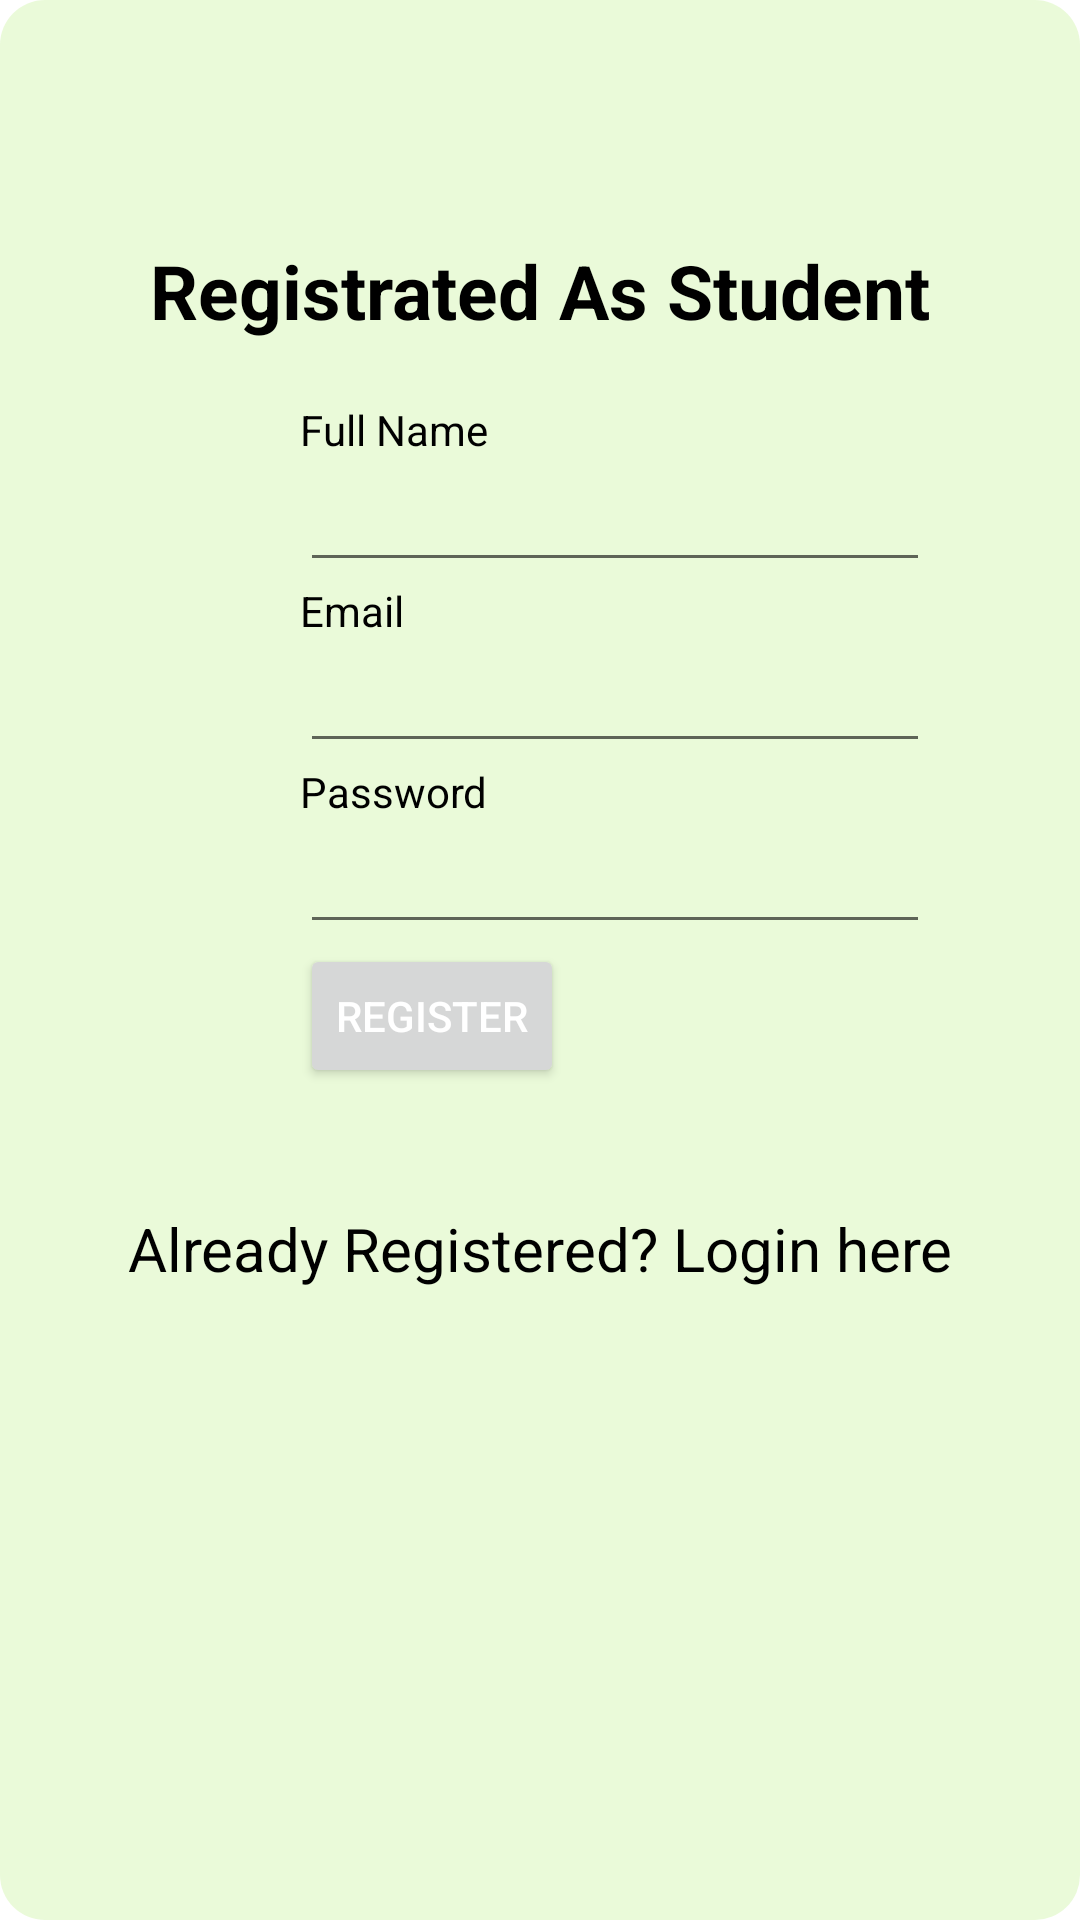

Produce the Android XML layout that renders to this screen, including the resource entries it uses.
<!-- AndroidManifest.xml: application theme Theme.School_managment -->
<!-- res/layout/registration.xml -->
<?xml version="1.0" encoding="utf-8"?>
<androidx.constraintlayout.widget.ConstraintLayout xmlns:android="http://schemas.android.com/apk/res/android"
    android:layout_width="match_parent"
    android:layout_height="match_parent"
    android:background="@drawable/back_bg">

    <LinearLayout xmlns:android="http://schemas.android.com/apk/res/android"
        android:orientation="vertical" android:layout_width="match_parent"
        android:layout_height="match_parent">
        <TextView
            android:id="@+id/loginscrn"
            android:layout_width="wrap_content"
            android:layout_height="wrap_content"
            android:layout_marginTop="80dp"
            android:text="Registrated As Student"
            android:textSize="25dp"
            android:textStyle="bold"
            android:layout_gravity="center"
            android:textColor="#000000"/>
        <TextView
            android:id="@+id/fstTxt"
            android:layout_width="wrap_content"
            android:layout_height="wrap_content"
            android:layout_marginLeft="100dp"
            android:layout_marginTop="20dp"
            android:text="Full Name"
            android:textColor="#000000"/>
        <EditText
            android:id="@+id/txtName"
            android:layout_width="wrap_content"
            android:layout_height="wrap_content"
            android:layout_marginLeft="100dp"
            android:ems="10"/>
        <TextView
            android:id="@+id/secTxt"
            android:layout_width="wrap_content"
            android:layout_height="wrap_content"
            android:text="Email"
            android:layout_marginLeft="100dp"
            android:textColor="#000000"/>
        <EditText
            android:id="@+id/txtEmail"
            android:layout_width="wrap_content"
            android:layout_height="wrap_content"
            android:layout_marginLeft="100dp"
            android:ems="10" />
        <TextView
            android:id="@+id/thirdTxt"
            android:layout_width="wrap_content"
            android:layout_height="wrap_content"
            android:text="Password"
            android:textColor="#000000"
            android:layout_marginLeft="100dp" />
        <EditText
            android:id="@+id/txtPwd"
            android:layout_width="wrap_content"
            android:layout_height="wrap_content"
            android:layout_marginLeft="100dp"
            android:inputType="textPassword"
            android:ems="10" />
        <Button
            android:id="@+id/btnLogin"
            android:layout_width="wrap_content"
            android:layout_height="wrap_content"
            android:layout_marginLeft="100dp"
            android:text="Register"
            android:onClick="Register"
            android:textColor="#FFFFFF"/>
        <TextView android:id="@+id/lnkLogin"
            android:layout_width="match_parent"
            android:layout_height="wrap_content"
            android:layout_marginTop="40dp"
            android:text="Already Registered? Login here"
            android:gravity="center"
            android:textSize="20dp"
            android:textColor="#000000"
            android:onClick="test"/>
    </LinearLayout>



</androidx.constraintlayout.widget.ConstraintLayout>
<!-- resources referenced by this layout -->
<resources>
  <!-- drawable back_bg (drawable) -->
  <?xml version="1.0" encoding="utf-8"?>
  
  <shape xmlns:android="http://schemas.android.com/apk/res/android"
      android:shape="rectangle" android:padding="10dp">
      <solid android:color="#B4E2F8C9"/>
      <corners
          android:bottomRightRadius="15dp"
          android:bottomLeftRadius="15dp"
          android:topLeftRadius="15dp"
          android:topRightRadius="15dp"/>
  </shape>
  <style name="Theme.School_managment" parent="Theme.MaterialComponents.DayNight.DarkActionBar">
          
          <item name="colorPrimary">@color/purple_500</item>
          <item name="colorPrimaryVariant">@color/purple_700</item>
          <item name="colorOnPrimary">@color/white</item>
          
          <item name="colorSecondary">@color/teal_200</item>
          <item name="colorSecondaryVariant">@color/teal_700</item>
          <item name="colorOnSecondary">@color/black</item>
          
          <item name="android:statusBarColor">?attr/colorPrimaryVariant</item>
          
      </style>
  <!-- not gathered from this repository: default colours our renderer supplied (Android Studio template values) -->
  <color name="purple_500">#FF6200EE</color>
  <color name="purple_700">#FF3700B3</color>
  <color name="teal_200">#FF03DAC5</color>
  <color name="teal_700">#FF018786</color>
  <color name="black">#FF000000</color>
  <color name="white">#FFFFFFFF</color>
</resources>
